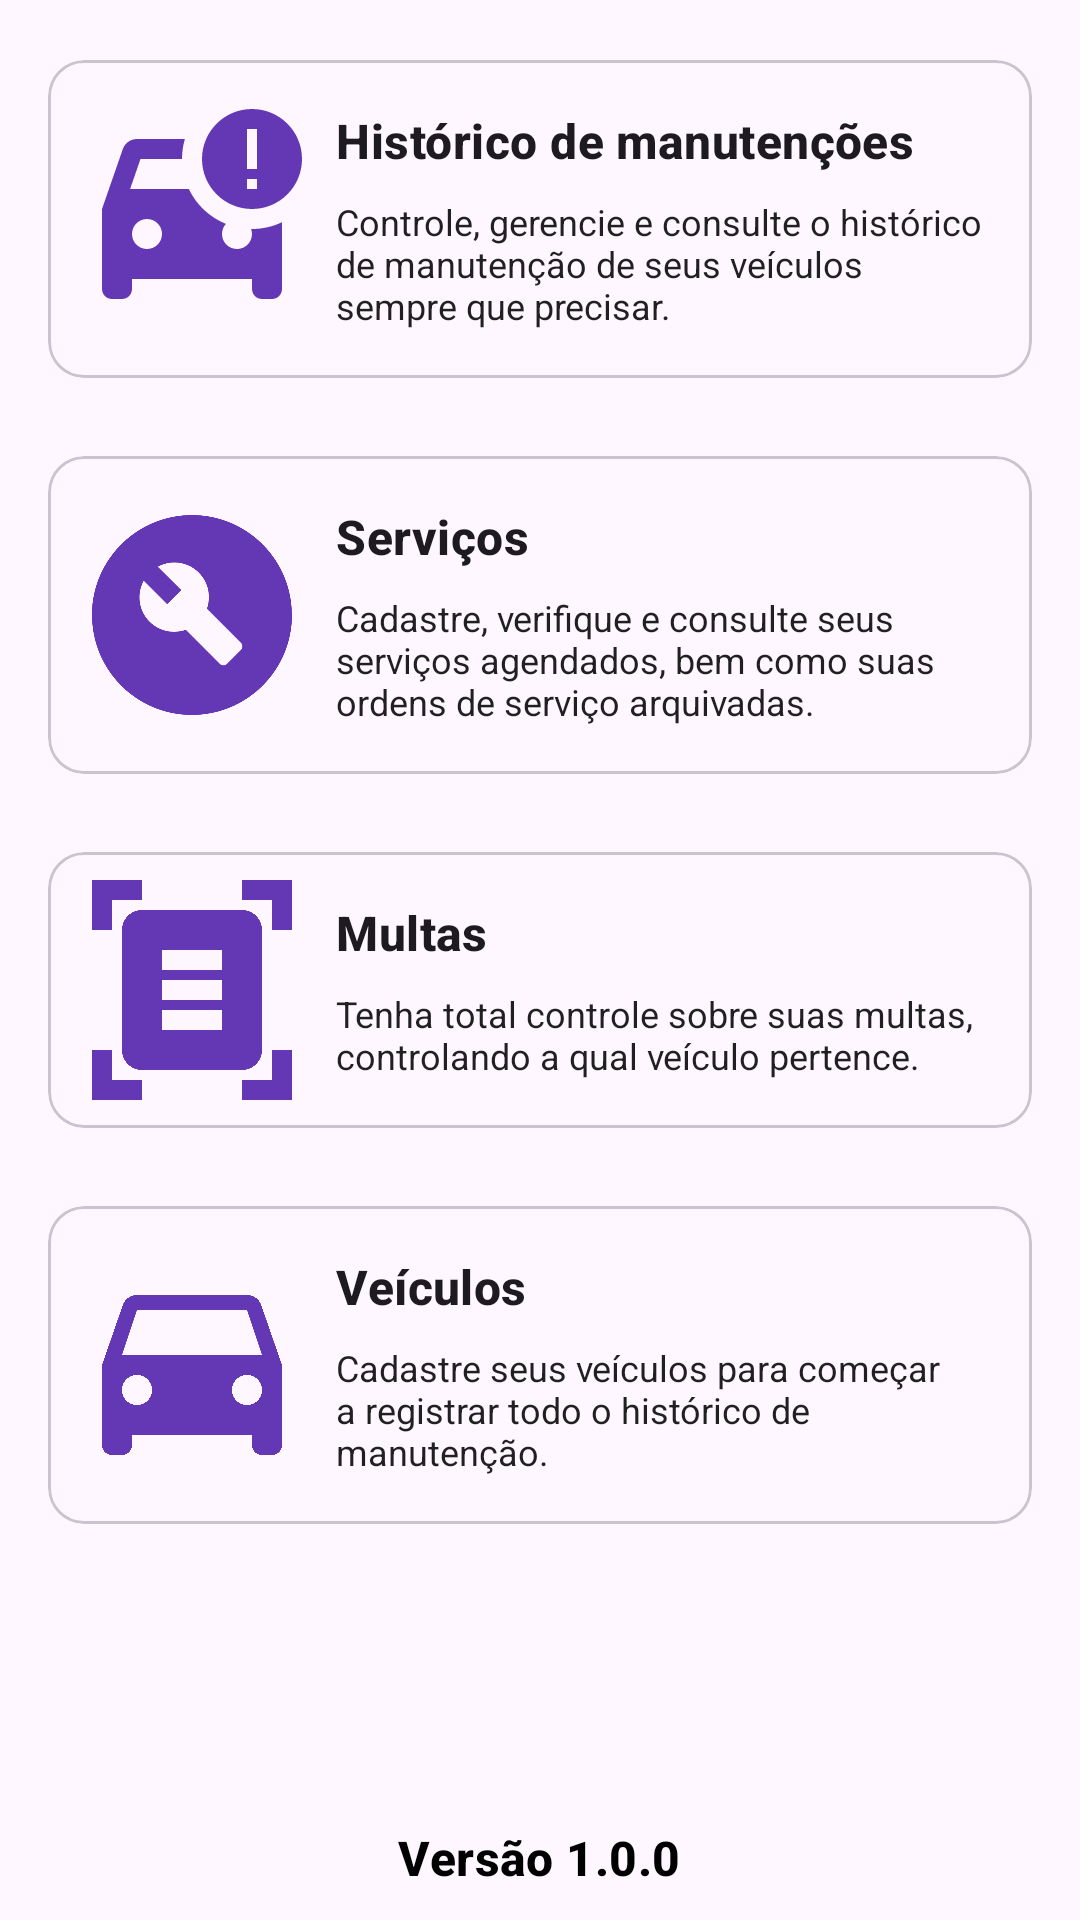

Produce the Android XML layout that renders to this screen, including the resource entries it uses.
<!-- AndroidManifest.xml: application theme Theme.Mycar -->
<!-- res/layout/fragment_home.xml -->
<?xml version="1.0" encoding="utf-8"?>
<LinearLayout xmlns:android="http://schemas.android.com/apk/res/android"
    xmlns:tools="http://schemas.android.com/tools"
    android:layout_width="match_parent"
    android:layout_height="match_parent"
    android:orientation="vertical"
    tools:context=".views.home.HomeFragment">

    <LinearLayout
        android:layout_width="match_parent"
        android:layout_height="0dp"
        android:layout_weight="1"
        android:orientation="vertical">

        <com.google.android.material.card.MaterialCardView
            android:id="@+id/history_maintenances"
            android:layout_width="match_parent"
            android:layout_height="wrap_content"
            android:layout_marginStart="16dp"
            android:layout_marginTop="20dp"
            android:layout_marginEnd="16dp"
            android:layout_marginBottom="16dp"
            android:padding="16dp">

            <LinearLayout
                android:layout_width="match_parent"
                android:layout_height="wrap_content"
                android:orientation="horizontal">

                <LinearLayout
                    android:layout_width="wrap_content"
                    android:layout_height="match_parent">

                    <ImageView
                        android:id="@+id/icon_maintenance"
                        android:layout_width="80dp"
                        android:layout_height="80dp"
                        android:layout_gravity="center"
                        android:layout_margin="8dp"
                        android:src="@drawable/icon_maintenance" />

                </LinearLayout>

                <LinearLayout
                    android:layout_width="wrap_content"
                    android:layout_height="wrap_content"
                    android:layout_marginTop="16dp"
                    android:layout_marginEnd="16dp"
                    android:layout_marginBottom="16dp"
                    android:orientation="vertical">

                    <TextView
                        android:id="@+id/tvCardMaintenanceHistory"
                        android:layout_width="wrap_content"
                        android:layout_height="wrap_content"
                        android:text="@string/maintenance_history"
                        android:textAppearance="@style/TextAppearance.Material3.TitleMedium"
                        android:textStyle="bold" />

                    <TextView
                        android:id="@+id/tvDescriptionMaintenanceHistory"
                        android:layout_width="wrap_content"
                        android:layout_height="wrap_content"
                        android:layout_marginTop="8dp"
                        android:text="@string/maintenance_feature_description"
                        android:textAppearance="@style/TextAppearance.Compat.Notification.Info" />

                </LinearLayout>
            </LinearLayout>

        </com.google.android.material.card.MaterialCardView>

        <com.google.android.material.card.MaterialCardView
            android:id="@+id/services"
            android:layout_width="match_parent"
            android:layout_height="wrap_content"
            android:layout_marginStart="16dp"
            android:layout_marginTop="10dp"
            android:layout_marginEnd="16dp"
            android:layout_marginBottom="16dp"
            android:padding="16dp">

            <LinearLayout
                android:layout_width="match_parent"
                android:layout_height="wrap_content"
                android:orientation="horizontal">

                <LinearLayout
                    android:layout_width="wrap_content"
                    android:layout_height="match_parent">

                    <ImageView
                        android:id="@+id/icon_services"
                        android:layout_width="80dp"
                        android:layout_height="80dp"
                        android:layout_gravity="center"
                        android:layout_margin="8dp"
                        android:src="@drawable/icon_service" />

                </LinearLayout>

                <LinearLayout
                    android:layout_width="wrap_content"
                    android:layout_height="wrap_content"
                    android:layout_marginTop="16dp"
                    android:layout_marginEnd="16dp"
                    android:layout_marginBottom="16dp"
                    android:orientation="vertical">

                    <TextView
                        android:id="@+id/tvCardServices"
                        android:layout_width="wrap_content"
                        android:layout_height="wrap_content"
                        android:text="@string/services"
                        android:textAppearance="@style/TextAppearance.Material3.TitleMedium"
                        android:textStyle="bold" />

                    <TextView
                        android:id="@+id/tvDescriptionServices"
                        android:layout_width="wrap_content"
                        android:layout_height="wrap_content"
                        android:layout_marginTop="8dp"
                        android:text="@string/services_feature_description"
                        android:textAppearance="@style/TextAppearance.Compat.Notification.Info" />

                </LinearLayout>
            </LinearLayout>

        </com.google.android.material.card.MaterialCardView>

        <com.google.android.material.card.MaterialCardView
            android:id="@+id/history_traffic_ticket"
            android:layout_width="match_parent"
            android:layout_height="wrap_content"
            android:layout_marginStart="16dp"
            android:layout_marginTop="10dp"
            android:layout_marginEnd="16dp"
            android:layout_marginBottom="16dp"
            android:padding="16dp">

            <LinearLayout
                android:layout_width="match_parent"
                android:layout_height="wrap_content"
                android:orientation="horizontal">

                <LinearLayout
                    android:layout_width="wrap_content"
                    android:layout_height="match_parent">

                    <ImageView
                        android:id="@+id/icon_traffic_ticket"
                        android:layout_width="80dp"
                        android:layout_height="80dp"
                        android:layout_gravity="center"
                        android:layout_margin="8dp"
                        android:src="@drawable/icon_traffic_ticket" />

                </LinearLayout>

                <LinearLayout
                    android:layout_width="wrap_content"
                    android:layout_height="wrap_content"
                    android:layout_marginTop="16dp"
                    android:layout_marginEnd="16dp"
                    android:layout_marginBottom="16dp"
                    android:orientation="vertical">

                    <TextView
                        android:id="@+id/tvCardTrafficTicket"
                        android:layout_width="wrap_content"
                        android:layout_height="wrap_content"
                        android:text="@string/tickets"
                        android:textAppearance="@style/TextAppearance.Material3.TitleMedium"
                        android:textStyle="bold" />

                    <TextView
                        android:id="@+id/tvDescriptionTrafficTicket"
                        android:layout_width="wrap_content"
                        android:layout_height="wrap_content"
                        android:layout_marginTop="8dp"
                        android:text="@string/tickets_feature_description"
                        android:textAppearance="@style/TextAppearance.Compat.Notification.Info" />

                </LinearLayout>
            </LinearLayout>

        </com.google.android.material.card.MaterialCardView>

        <com.google.android.material.card.MaterialCardView
            android:id="@+id/vehicles"
            android:layout_width="match_parent"
            android:layout_height="wrap_content"
            android:layout_marginStart="16dp"
            android:layout_marginTop="10dp"
            android:layout_marginEnd="16dp"
            android:layout_marginBottom="16dp"
            android:padding="16dp">

            <LinearLayout
                android:layout_width="match_parent"
                android:layout_height="wrap_content"
                android:orientation="horizontal">

                <LinearLayout
                    android:layout_width="wrap_content"
                    android:layout_height="match_parent">

                    <ImageView
                        android:id="@+id/icon_vehicle"
                        android:layout_width="80dp"
                        android:layout_height="80dp"
                        android:layout_gravity="center"
                        android:layout_margin="8dp"
                        android:src="@drawable/icon_vehicle" />

                </LinearLayout>

                <LinearLayout
                    android:layout_width="wrap_content"
                    android:layout_height="wrap_content"
                    android:layout_marginTop="16dp"
                    android:layout_marginEnd="16dp"
                    android:layout_marginBottom="16dp"
                    android:orientation="vertical">

                    <TextView
                        android:id="@+id/tvCardVehicles"
                        android:layout_width="wrap_content"
                        android:layout_height="wrap_content"
                        android:text="@string/vehicles"
                        android:textAppearance="@style/TextAppearance.Material3.TitleMedium"
                        android:textStyle="bold" />

                    <TextView
                        android:id="@+id/tvDescriptionVehicles"
                        android:layout_width="wrap_content"
                        android:layout_height="wrap_content"
                        android:layout_marginTop="8dp"
                        android:text="@string/vehicles_feature_description"
                        android:textAppearance="@style/TextAppearance.Compat.Notification.Info" />

                </LinearLayout>
            </LinearLayout>

        </com.google.android.material.card.MaterialCardView>

    </LinearLayout>

    <LinearLayout
        android:layout_width="match_parent"
        android:layout_height="wrap_content"
        android:gravity="center_horizontal"
        android:padding="10dp">

        <TextView
            android:layout_width="wrap_content"
            android:layout_height="wrap_content"
            android:layout_gravity="center_horizontal"
            android:gravity="center_horizontal"
            android:text="@string/app_version"
            android:textAppearance="@style/TextAppearance.Material3.TitleMedium"
            android:textColor="@color/black"
            android:textSize="16sp"
            android:textStyle="bold" />

    </LinearLayout>
</LinearLayout>
<!-- resources referenced by this layout -->
<resources>
  <color name="black">#FF000000</color>
  <!-- drawable icon_maintenance (drawable) -->
  <vector xmlns:android="http://schemas.android.com/apk/res/android"
      android:width="24dp"
      android:height="24dp"
      android:tint="#6437B4"
      android:viewportWidth="24"
      android:viewportHeight="24">
      <path
          android:fillColor="@android:color/white"
          android:pathData="M18,1c-2.76,0 -5,2.24 -5,5s2.24,5 5,5s5,-2.24 5,-5S20.76,1 18,1zM18.5,7h-1V3h1V7zM18.5,8v1h-1V8H18.5zM17.91,13c0.06,0.16 0.09,0.33 0.09,0.5c0,0.83 -0.67,1.5 -1.5,1.5S15,14.33 15,13.5c0,-0.39 0.15,-0.74 0.39,-1.01c-1.63,-0.66 -2.96,-1.91 -3.71,-3.49H5.81l1.04,-3H11c0,-0.69 0.1,-1.37 0.29,-2H6.5C5.84,4 5.29,4.42 5.08,5.01L3,11v8c0,0.55 0.45,1 1,1h1c0.55,0 1,-0.45 1,-1v-1h12v1c0,0.55 0.45,1 1,1h1c0.55,0 1,-0.45 1,-1v-6.68C19.95,12.83 18.84,13.01 17.91,13zM7.5,15C6.67,15 6,14.33 6,13.5S6.67,12 7.5,12S9,12.67 9,13.5S8.33,15 7.5,15z" />
  </vector>
  <!-- drawable icon_service (drawable) -->
  <vector android:height="24dp" android:tint="#6437B4"
      android:viewportHeight="24" android:viewportWidth="24"
      android:width="24dp" xmlns:android="http://schemas.android.com/apk/res/android">
      <path android:fillColor="@android:color/white"
          android:fillType="evenOdd" android:pathData="M12,2C6.48,2 2,6.48 2,12c0,5.52 4.48,10 10,10s10,-4.48 10,-10C22,6.48 17.52,2 12,2zM16.9,15.49l-1.4,1.4c-0.2,0.2 -0.51,0.2 -0.71,0l-3.41,-3.41c-1.22,0.43 -2.64,0.17 -3.62,-0.81c-1.11,-1.11 -1.3,-2.79 -0.59,-4.1l2.35,2.35l1.41,-1.41L8.58,7.17c1.32,-0.71 2.99,-0.52 4.1,0.59c0.98,0.98 1.24,2.4 0.81,3.62l3.41,3.41C17.09,14.98 17.09,15.3 16.9,15.49z"/>
  </vector>
  <!-- drawable icon_traffic_ticket (drawable) -->
  <vector android:height="24dp" android:tint="#6437B4"
      android:viewportHeight="24" android:viewportWidth="24"
      android:width="24dp" xmlns:android="http://schemas.android.com/apk/res/android">
      <path android:fillColor="@android:color/white" android:pathData="M7,3H4v3H2V1h5V3zM22,6V1h-5v2h3v3H22zM7,21H4v-3H2v5h5V21zM20,18v3h-3v2h5v-5H20zM19,18c0,1.1 -0.9,2 -2,2H7c-1.1,0 -2,-0.9 -2,-2V6c0,-1.1 0.9,-2 2,-2h10c1.1,0 2,0.9 2,2V18zM15,8H9v2h6V8zM15,11H9v2h6V11zM15,14H9v2h6V14z"/>
  </vector>
  <!-- drawable icon_vehicle (drawable) -->
  <vector android:height="24dp" android:tint="#6437B4"
      android:viewportHeight="24" android:viewportWidth="24"
      android:width="24dp" xmlns:android="http://schemas.android.com/apk/res/android">
      <path android:fillColor="@android:color/white" android:pathData="M18.92,6.01C18.72,5.42 18.16,5 17.5,5h-11c-0.66,0 -1.21,0.42 -1.42,1.01L3,12v8c0,0.55 0.45,1 1,1h1c0.55,0 1,-0.45 1,-1v-1h12v1c0,0.55 0.45,1 1,1h1c0.55,0 1,-0.45 1,-1v-8l-2.08,-5.99zM6.5,16c-0.83,0 -1.5,-0.67 -1.5,-1.5S5.67,13 6.5,13s1.5,0.67 1.5,1.5S7.33,16 6.5,16zM17.5,16c-0.83,0 -1.5,-0.67 -1.5,-1.5s0.67,-1.5 1.5,-1.5 1.5,0.67 1.5,1.5 -0.67,1.5 -1.5,1.5zM5,11l1.5,-4.5h11L19,11L5,11z"/>
  </vector>
  <string name="app_version">Versão 1.0.0</string>
  <string name="maintenance_feature_description">Controle, gerencie e consulte o histórico de manutenção de seus veículos sempre que precisar.</string>
  <string name="maintenance_history">Histórico de manutenções</string>
  <string name="services">Serviços</string>
  <string name="services_feature_description">Cadastre, verifique e consulte seus serviços agendados, bem como suas ordens de serviço arquivadas.</string>
  <string name="tickets">Multas</string>
  <string name="tickets_feature_description">Tenha total controle sobre suas multas, controlando a qual veículo pertence.</string>
  <string name="vehicles">Veículos</string>
  <string name="vehicles_feature_description">Cadastre seus veículos para começar a registrar todo o histórico de manutenção.</string>
  <style name="Theme.Mycar" parent="Base.Theme.Mycar" />
  <style name="Base.Theme.Mycar" parent="Theme.Material3.DayNight.NoActionBar">
          
          
          <item name="android:statusBarColor">@color/primary</item>
      </style>
  <color name="primary">#6437B4</color>
</resources>
